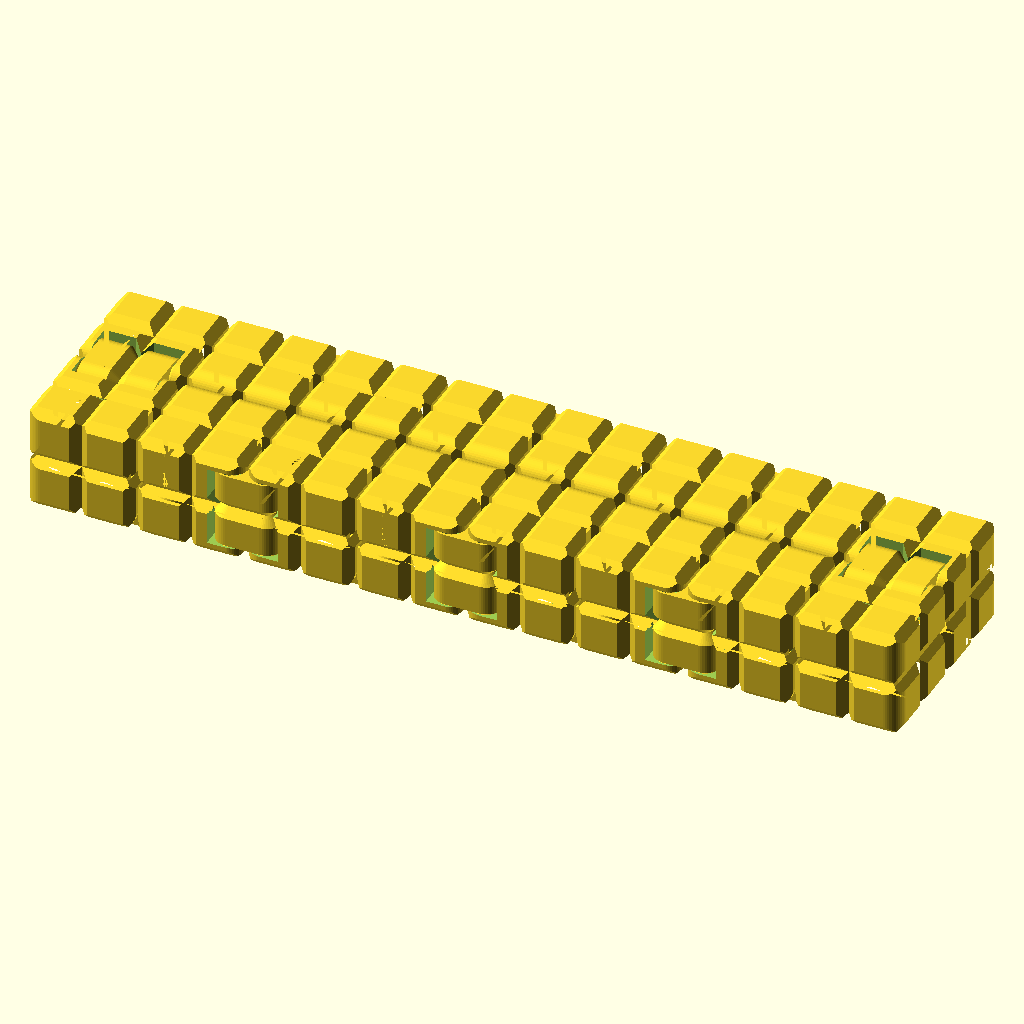
Cell 1 — every parameter at its default value.
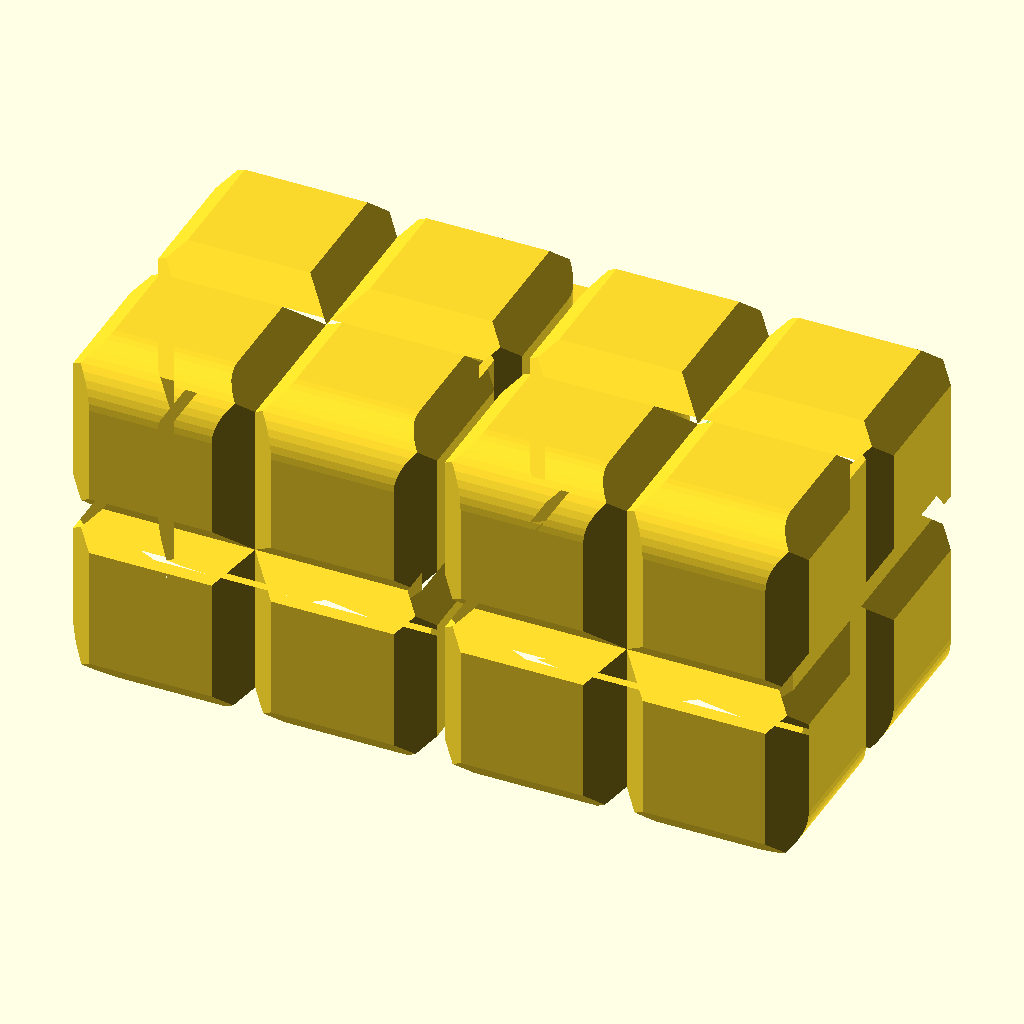
Cell 2: the same model with subject = "hinge_test_vertical".
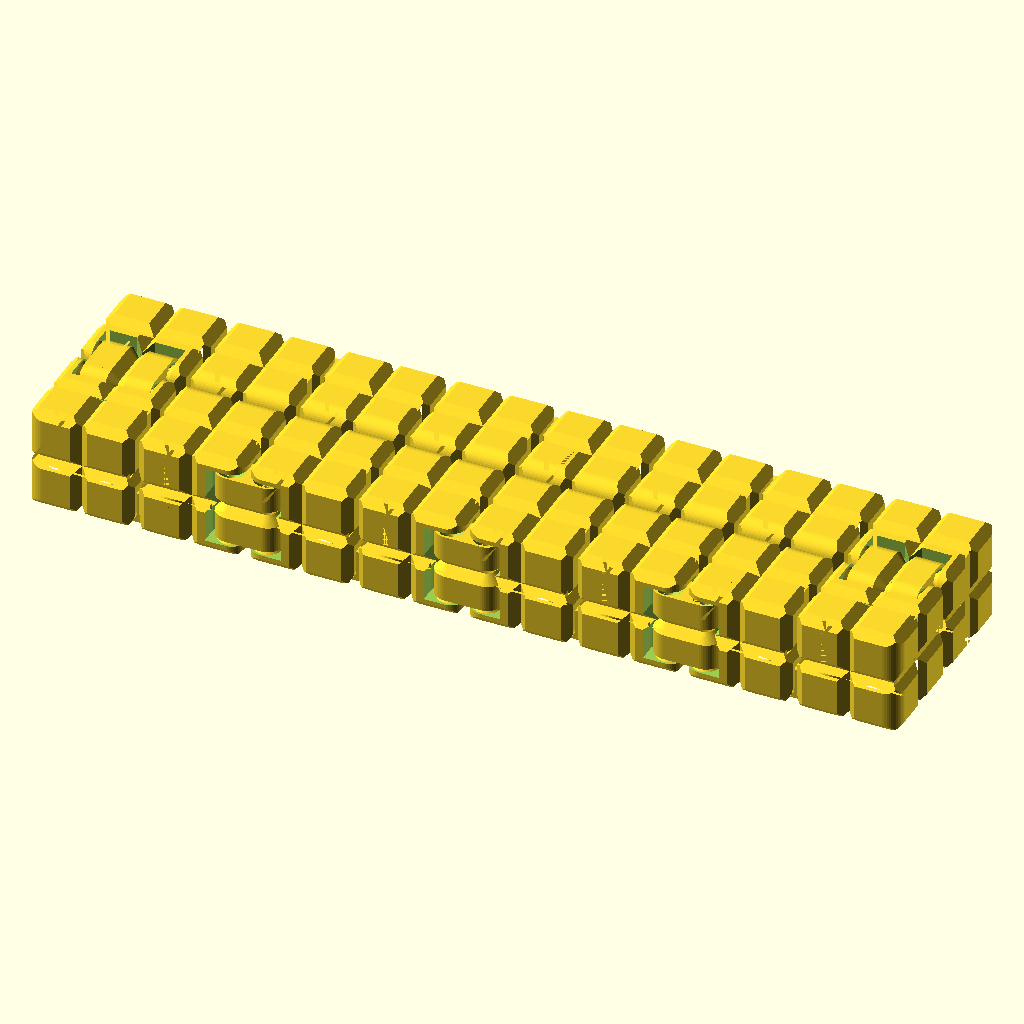
Cell 3: the same model with gap = 0.8.
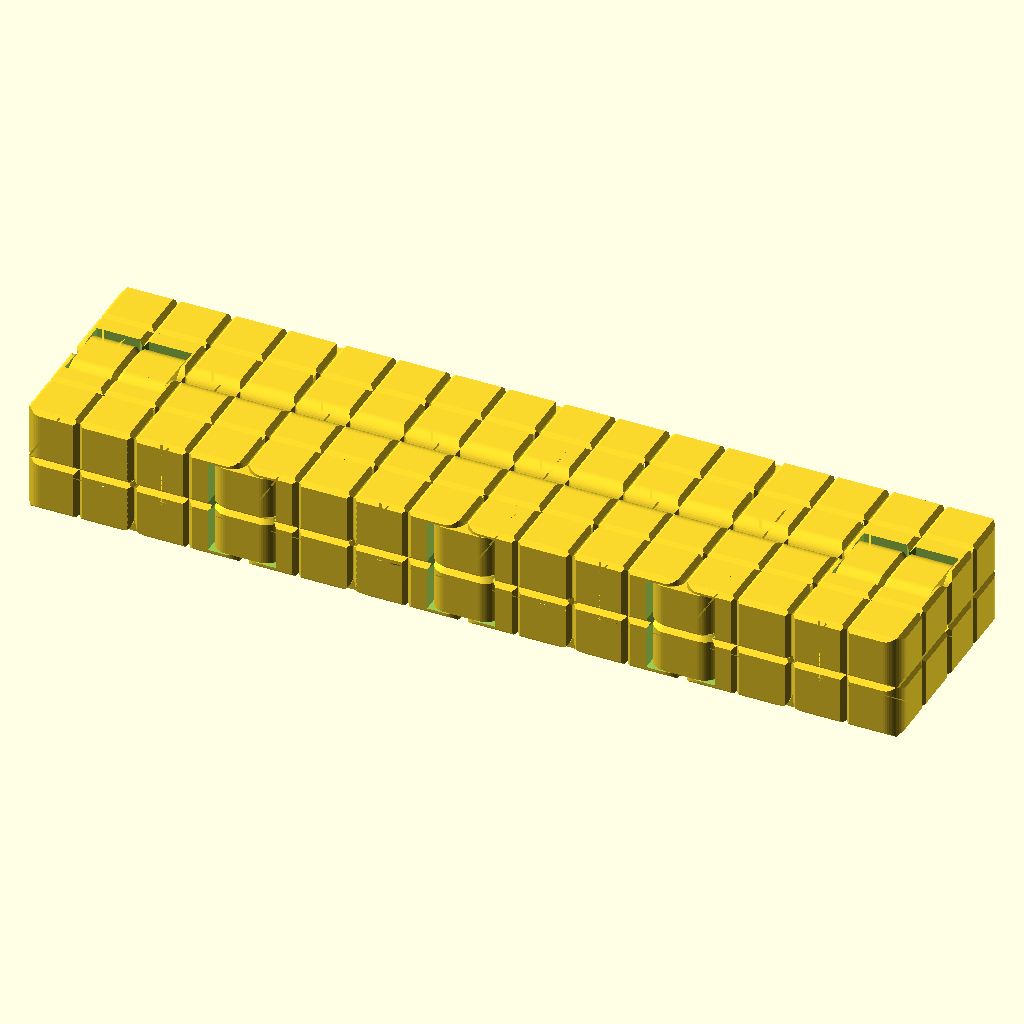
Cell 4 — size set to 40, the other parameters unchanged.
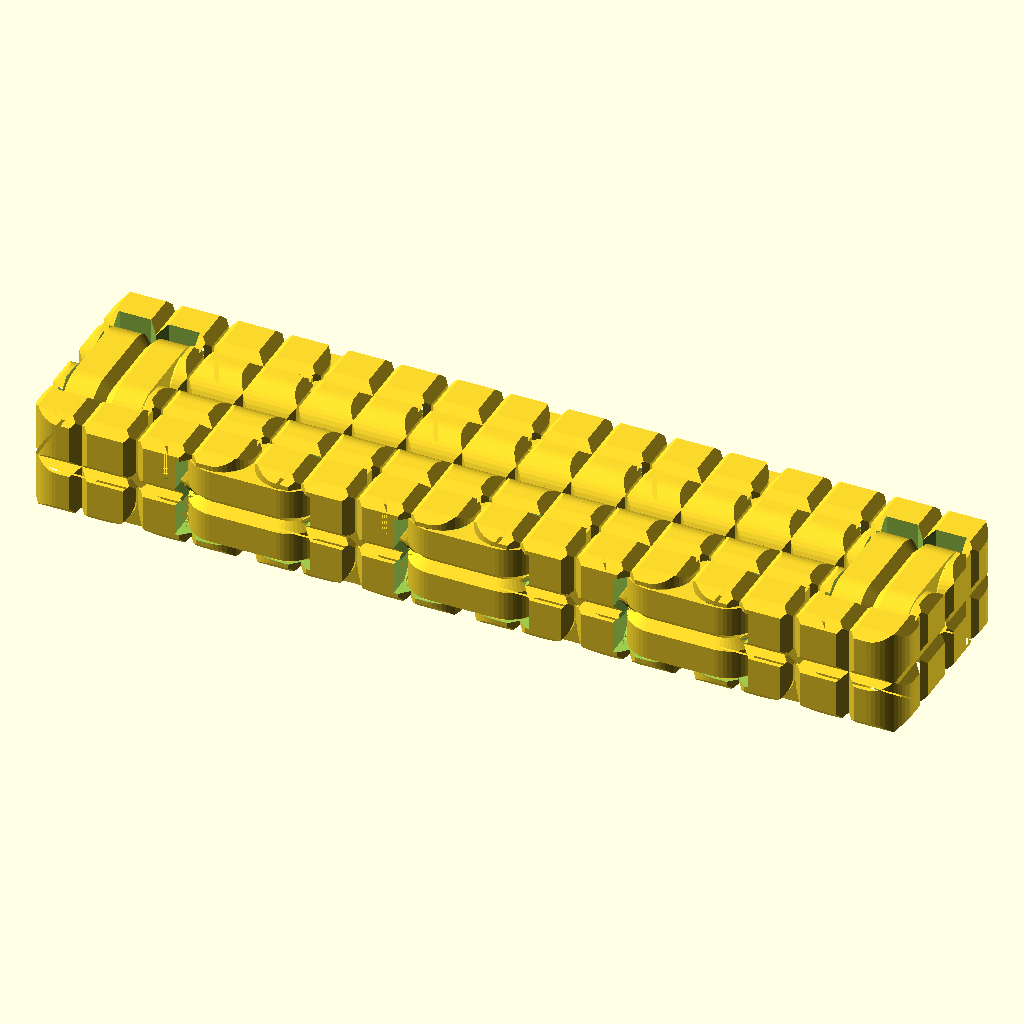
Cell 5: the same model with hinge_radius_ratio = 0.6.
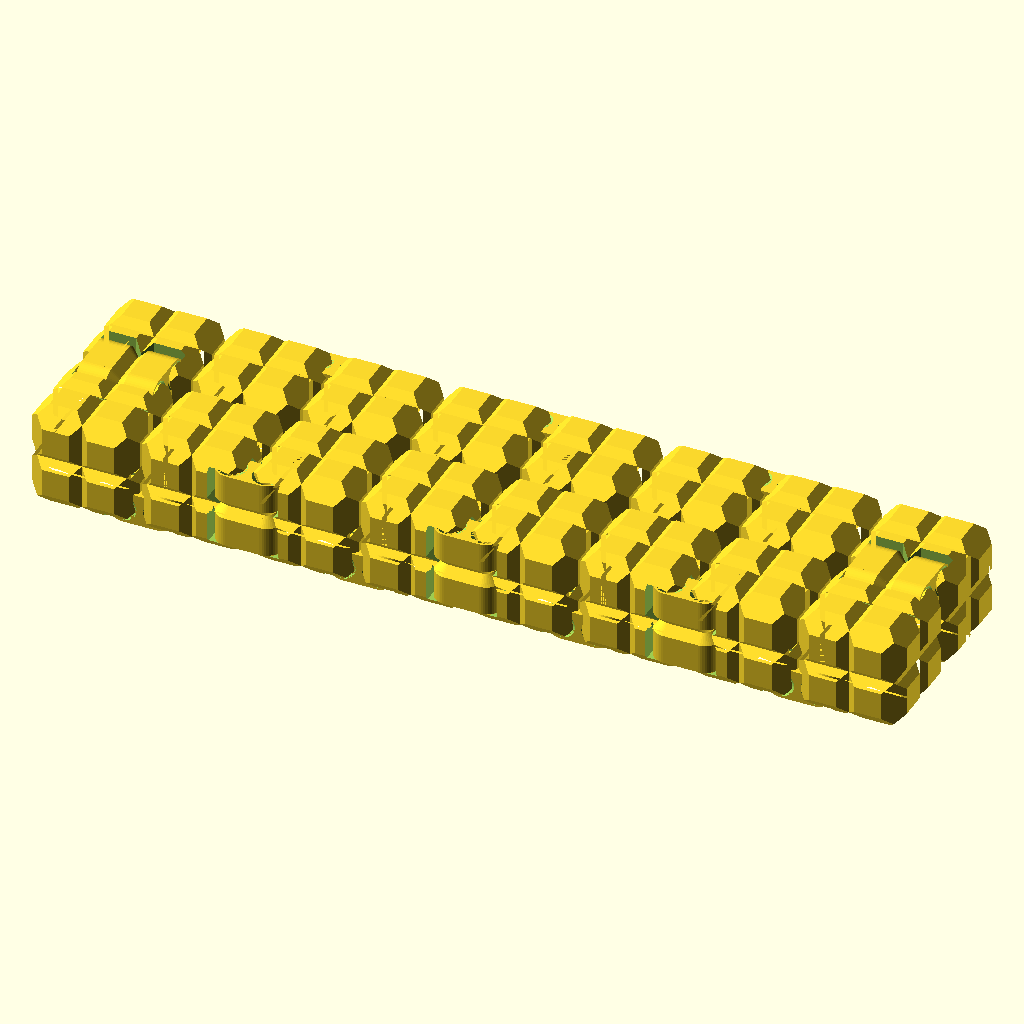
Cell 6: the same model with edge_bevel_size = 3.2.
The same orthographic view direction (rotation 55°, 0°, 25°; colour scheme Cornfield) for every cell, with the view re-fitted per cell, so scale and position can differ between cells.
Source of the model, inputs/thingiverse/files/thing-3408069/files/Fidget-Cube8x2.scad:
// Settings for ultra small cube
//$fn = 32;
//gap = 0.4;
//size = 8;
//hinge_radius_ratio = 0.42;
//edge_bevel_size = 0.0;
//face_bevel_size = 0.0;
//hinge_wall_thickness = 0.8;
//hinge_pin_scale = 1.8;
//hinge_edge_thickness = 0.4;

// Settings for small cube
//$fn = 48;
//gap = 0.4;
//size = 15;
//hinge_radius_ratio = 0.3333;
//edge_bevel_size = 1.2;
//face_bevel_size = 1.2;
//hinge_wall_thickness = 2.0;
//hinge_pin_scale = 1.0;
//hinge_edge_thickness = 0.4;

// Settings for regular cube
//$fn = 48;
//gap = 0.4;
//size = 20;
//hinge_radius_ratio = 0.30;
//edge_bevel_size = 1.6;
//face_bevel_size = 1.6;
//hinge_wall_thickness = 2.4;
//hinge_pin_scale = 1.0;
//hinge_edge_thickness = 0.4;

// Select what kind object to generate. See thing documentation for details
subject = "cube"; // ["cube", "hinge_test_vertical", "hinge_test_bottom", "hinge_test_top", "solid_cube", "hinge", "hinge_hole", "gap_inspection", "gap_inspection2", "hinge_profile", "hinge_hole_profile", "hinge_gap_profile", "cube_profile"]

// [n] Level of detail. This value can be reduced to obtain faster previews. Don't go below 32 or you won't be able to print a working cube due to artifacts and facetted roundings.
$fn = 48;

// [mm] The minimal distance you can print without glueing neighboring objects together. This value will be used as distance between the cubes and within the mechanics. This is typically your nozzle size.
gap = 0.4;

// [mm] Size of a single cube (the gap will be subtracted)
size = 20;

// [ratio] Size of the hinge. Bigger values give thicker and longer hinges and hinge pins. Don't make this bigger than 0.45.
hinge_radius_ratio = 0.30;

// [mm] Amount of beveling on the cube's edges
edge_bevel_size = 1.6;

// [mm] Depth of the 'scars' across the cube's faces.
face_bevel_size = 1.6;

// [mm] Thickness of the walls that hold the hinge pins. Should be a multiple of the nozzle size. Affects the width of the hinges
hinge_wall_thickness = 2.4;

// [ratio] Changes the length of the pin. Higher values result in less play, but the hinges will be harder to break free.
hinge_pin_scale = 1;

// [mm] This flattens the pin-hole-edge of the hinge. Bigger values make the pin less visible but smaller and shorter. Don't make this smaller than your nozzle size or the edge will get eaten up by the slicer.
hinge_edge_thickness = 0.4;

e = 1 / 1024;
ee = 2 * e;
__ = gap;
_ = 0.5 * __;

hsize = 0.5 * size;
size__ = size - __;
hsize_ = hsize - _;
radius = hinge_radius_ratio * hsize_;
hole_radius = radius + __;
hinge_axis_position = hsize_ - radius;
hinge_linear_length = 2 * radius + __;
hinge_hwidth = hsize_ - hinge_wall_thickness - __;
hinge_width = 2 * hinge_hwidth; //size__ - 2 * hinge_wall_thickness - 2 * __;
hinge_hole_hwidth = hinge_hwidth + __;
hinge_hole_width = 2 * hinge_hole_hwidth;

module edge_deco_profile(size = edge_bevel_size, e = e) {
	polygon([[-e, -e], [-e, size + e], [size + e, -e]]);
}

module face_deco_profile(size = face_bevel_size, e = e) {
	polygon([[size, 0], [-e, -size - e], [-e, size + e]]);
}

module hinged_face_profile() {
	difference() {
		// the main square
		translate([-hsize_ - e, -hsize_ - e]) square([size__ + e, size__ + e]);
		
		// bevel the corners (later edges in 3D)
		if (edge_bevel_size > 0) {
			translate([-hsize_, -hsize_]) rotate(0 * 90) edge_deco_profile(edge_bevel_size, 2 * e);
			translate([+hsize_, -hsize_]) rotate(1 * 90) edge_deco_profile(edge_bevel_size, 2 * e);
			translate([+hsize_, +hsize_]) rotate(2 * 90) edge_deco_profile(edge_bevel_size, 2 * e);
			translate([-hsize_, +hsize_]) rotate(3 * 90) edge_deco_profile(edge_bevel_size, 2 * e);
		}

		// bevel the sides (later faces in 3D)
		if (face_bevel_size > 0) {
			translate([-hsize_, 0]) rotate(0 * 90) face_deco_profile(face_bevel_size, 2 * e);
			translate([0, -hsize_]) rotate(1 * 90) face_deco_profile(face_bevel_size, 2 * e);
			translate([+hsize_, 0]) rotate(2 * 90) face_deco_profile(face_bevel_size, 2 * e);
			translate([0, +hsize_]) rotate(3 * 90) face_deco_profile(face_bevel_size, 2 * e);
		}
		
		// rounded corner
		translate([hinge_axis_position, hinge_axis_position])
		difference() {
			square([hsize_ + e, hsize + e]);
			circle(r = radius);
		}
	}
}

module solid_cube() {
	intersection() {
		rotate([ 0, 90,   0]) linear_extrude(height = size, center = true) hinged_face_profile();
		rotate([90, 0,  180]) linear_extrude(height = size, center = true) hinged_face_profile();
		rotate([ 0, 0,  -90]) linear_extrude(height = size, center = true) hinged_face_profile();
	}
}

module hinge_pin_hole_profile() {
	polygon(points = [	
		[radius - hinge_edge_thickness + e,  hinge_hwidth + e],
		[0                            ,  hinge_hwidth - (radius - hinge_edge_thickness) * hinge_pin_scale],
		[0                            ,  hinge_hwidth + e],
	]);
}

module hinge_profile() {
	difference() {
		translate([0, -hinge_hwidth]) square([radius, hinge_width]);
		translate([radius, 0, 0]) mirror() face_deco_profile(face_bevel_size);
	}
}

module hinge_full_profile() {
	hinge_profile();
	mirror()
	hinge_profile();
}

module hinge_hole_profile() {
	difference() {
		translate([0, -hinge_hole_hwidth]) square([hole_radius, hinge_hole_width]);
		translate([radius + __, 0, 0]) mirror() face_deco_profile(face_bevel_size);
	}
}

module hinge_pin_profile() {
	polygon(points = [
		[radius - hinge_edge_thickness + e,  hinge_hwidth + __ + e],
		[0,  hinge_hwidth - (radius - hinge_edge_thickness) * hinge_pin_scale + __],
		[0,  hinge_hwidth + __ + e],
	]);
}

module hinge_hole_full_profile() {
	hinge_hole_profile();
	mirror()
	hinge_hole_profile();
}

module hinge() {
	difference() {
		union() {
			translate([0, -0.5 * hinge_linear_length, 0])
			rotate(180)
			rotate_extrude(angle = 180, convexity = 4)
			hinge_profile();

			translate([0, 0.5 * hinge_linear_length, 0])
			rotate_extrude(angle = 180, convexity = 4)
			hinge_profile();

			rotate([90, 0, 0])
			linear_extrude(height = hinge_linear_length, center = true)
			hinge_full_profile();
		}
		
		translate([0, -0.5 * hinge_linear_length]) rotate_extrude() hinge_pin_hole_profile();
		translate([0, 0.5 * hinge_linear_length]) rotate_extrude() hinge_pin_hole_profile();
		translate([0, -0.5 * hinge_linear_length]) mirror([0, 0, 1]) rotate_extrude() hinge_pin_hole_profile();
		translate([0, 0.5 * hinge_linear_length]) mirror([0, 0, 1]) rotate_extrude() hinge_pin_hole_profile();
	}
}

module hinge_hole() {
	difference() {
		union() {
			translate([0, -0.5 * hinge_linear_length, 0])
			rotate(180)
			rotate_extrude(angle = 180, convexity = 4)
			hinge_hole_profile();

			translate([0, 0.5 * hinge_linear_length, 0])
			rotate_extrude(angle = 180, convexity = 4)
			hinge_hole_profile();

			rotate([90, 0, 0])
			linear_extrude(height = hinge_linear_length, center = true)
			hinge_hole_full_profile();
			
			translate([0, 0.5 * hinge_linear_length, 0])
			rotate([90, 0, 90])
			linear_extrude(height = hole_radius)
			hinge_hole_profile();
			
			translate([0, -0.5 * hinge_linear_length, 0])
			rotate([-90, 0, -90])
			linear_extrude(height = hole_radius)
			hinge_hole_profile();

			translate([0.5 * hole_radius, 0, 0])
			cube([hole_radius, hinge_linear_length, hinge_hole_width], center = true);
		}
		
		translate([0, -0.5 * hinge_linear_length]) rotate_extrude() hinge_pin_profile();
		translate([0, 0.5 * hinge_linear_length]) rotate_extrude() hinge_pin_profile();
		translate([0, -0.5 * hinge_linear_length]) mirror([0, 0, 1]) rotate_extrude() hinge_pin_profile();
		translate([0, 0.5 * hinge_linear_length]) mirror([0, 0, 1]) rotate_extrude() hinge_pin_profile();
	}
}

module four_cubes() {
	translate([-1.5 * size, -0.5 * size, 0]) rotate([0, 0, -90]) solid_cube();
	translate([-0.5 * size, -0.5 * size, 0]) rotate([0, 90, 180]) mirror() solid_cube();
	translate([-3.5 * size, -0.5 * size, 0]) rotate([0, 0, -90]) solid_cube();
	translate([-2.5 * size, -0.5 * size, 0]) rotate([0, 90, 180]) mirror() solid_cube();
}

module eight_cubes() {
	four_cubes();
	mirror([0, 1, 0])
	four_cubes();
}

module sixteen_cubes() {
	eight_cubes();
	mirror([1, 0, 0])
	eight_cubes();
}
module fidget_cubes() {
	difference() {
		sixteen_cubes();

		translate([0, -0.5 * size - hinge_axis_position, 0]) rotate([0, 0, -90]) hinge_hole();
		translate([0, +0.5 * size + hinge_axis_position, 0]) rotate([0, 0, 90]) hinge_hole();

		translate([-2 * size, -0.5 * size - hinge_axis_position, 0]) rotate([0, 0, -90]) hinge_hole();
		translate([-2 * size, +0.5 * size + hinge_axis_position, 0]) rotate([0, 0, 90]) hinge_hole();

		translate([+2 * size, -0.5 * size - hinge_axis_position, 0]) rotate([0, 0, -90]) hinge_hole();
		translate([+2 * size, +0.5 * size + hinge_axis_position, 0]) rotate([0, 0, 90]) hinge_hole();

		translate([-3.5 * size, 0, hinge_axis_position]) rotate([0, -90, 0]) hinge_hole();
		translate([+3.5 * size, 0, hinge_axis_position]) rotate([0, -90, 0]) hinge_hole();

		translate([-1 * size, -0.5 * size, -hinge_axis_position]) rotate([90, 90, 0]) hinge_hole();
		translate([-1 * size, +0.5 * size, -hinge_axis_position]) rotate([90, 90, 0]) hinge_hole();
		translate([+1 * size, -0.5 * size, -hinge_axis_position]) rotate([90, 90, 0]) hinge_hole();
		translate([+1 * size, +0.5 * size, -hinge_axis_position]) rotate([90, 90, 0]) hinge_hole();

		translate([-3 * size, -0.5 * size, -hinge_axis_position]) rotate([90, 90, 0]) hinge_hole();
		translate([-3 * size, +0.5 * size, -hinge_axis_position]) rotate([90, 90, 0]) hinge_hole();
		translate([+3 * size, -0.5 * size, -hinge_axis_position]) rotate([90, 90, 0]) hinge_hole();
		translate([+3 * size, +0.5 * size, -hinge_axis_position]) rotate([90, 90, 0]) hinge_hole();
	}

	translate([0, -0.5 * size - hinge_axis_position, 0]) rotate([0, 0, -90]) hinge();
	translate([0, +0.5 * size + hinge_axis_position, 0]) rotate([0, 0, 90]) hinge();

	translate([-2 * size, -0.5 * size - hinge_axis_position, 0]) rotate([0, 0, -90]) hinge();
	translate([-2 * size, +0.5 * size + hinge_axis_position, 0]) rotate([0, 0, 90]) hinge();

	translate([+2 * size, -0.5 * size - hinge_axis_position, 0]) rotate([0, 0, -90]) hinge();
	translate([+2 * size, +0.5 * size + hinge_axis_position, 0]) rotate([0, 0, 90]) hinge();

	translate([-3.5 * size, 0, hinge_axis_position]) rotate([0, -90, 0]) hinge();
	translate([+3.5 * size, 0, hinge_axis_position]) rotate([0, -90, 0]) hinge();

	translate([-1 * size, -0.5 * size, -hinge_axis_position]) rotate([90, 90, 0]) hinge();
	translate([-1 * size, +0.5 * size, -hinge_axis_position]) rotate([90, 90, 0]) hinge();
	translate([+1 * size, -0.5 * size, -hinge_axis_position]) rotate([90, 90, 0]) hinge();
	translate([+1 * size, +0.5 * size, -hinge_axis_position]) rotate([90, 90, 0]) hinge();

	translate([-3 * size, -0.5 * size, -hinge_axis_position]) rotate([90, 90, 0]) hinge();
	translate([-3 * size, +0.5 * size, -hinge_axis_position]) rotate([90, 90, 0]) hinge();
	translate([+3 * size, -0.5 * size, -hinge_axis_position]) rotate([90, 90, 0]) hinge();
	translate([+3 * size, +0.5 * size, -hinge_axis_position]) rotate([90, 90, 0]) hinge();
}

module test_cubes(angle = 0) {
	rotate([angle, 0, 0]) {
		difference() {
			union() {
				translate([-0.5 * size, 0, 0]) rotate([0, 0, -90]) solid_cube(false, true);
				translate([0.5 * size, 0, 0]) rotate([0, 90, 180]) mirror() solid_cube(true, false);
			}
			translate([0, 0, -hinge_axis_position]) rotate([90, 90, 0]) hinge_hole();
		}
		translate([0, 0, -hinge_axis_position]) rotate([90, 90, 0]) hinge();
	}
}

if (subject == "hinge_test_vertical") {
	translate([0, 0, hsize_])
	test_cubes(90);
} else if (subject == "hinge_test_bottom") {
	translate([0, 0, hsize_])
	test_cubes(0);
} else if (subject == "hinge_test_top") {
	translate([0, 0, hsize_])
	test_cubes(180);
} else if (subject == "solid_cube") {
	translate([0, 0, hsize_])
	solid_cube();
} else if (subject == "hinge") {
	translate([0, 0, radius])
	rotate([0, 90, 0])
	hinge();
} else if (subject == "hinge_hole") {
	translate([0, 0, radius])
	rotate([0, 90, 0])
	hinge_hole();
} else if (subject == "gap_inspection") {
	translate([-size, -0.5 * size, 0])
	intersection() {
		mirror([0, 1, 0])
		mirror([1, 0, 0]) {
			difference() {
				four_cubes();
				translate([0, -0.5 * size - hinge_axis_position, 0]) rotate([0, 0, -90]) hinge_hole();
				translate([-1.5 * size, 0, hinge_axis_position]) rotate([0, -90, 0]) hinge_hole();
			}
			translate([0, -0.5 * size - hinge_axis_position, 0]) rotate([0, 0, -90]) hinge();
			translate([-1.5 * size, 0, hinge_axis_position]) rotate([0, -90, 0]) hinge();
		}
		cube(size * 2);
	}
} else if (subject == "gap_inspection2") {
	difference() {
		hinge_hole();
		hinge();
		cube([size, size, size]);
	}
} else if (subject == "hinge_profile") {
	hinge_profile();
} else if (subject == "hinge_hole_profile") {
	hinge_hole_profile();
} else if (subject == "hinge_gap_profile") {
	difference() {
		hinge_hole_profile();
		hinge_profile();
	}
} else if (subject == "cube_profile") {
	hinged_face_profile();
}  else {
	translate([0, 0, hsize_])
	fidget_cubes();
}
Parameter table extracted from the source (name, type, default, range or options):
subject: string, default "cube", options "cube", "hinge_test_vertical", "hinge_test_bottom", "hinge_test_top", "solid_cube", "hinge", "hinge_hole", "gap_inspection", "gap_inspection2", "hinge_profile", "hinge_hole_profile", "hinge_gap_profile", "cube_profile"
gap: number, default 0.4
size: number, default 20
hinge_radius_ratio: number, default 0.3
edge_bevel_size: number, default 1.6
face_bevel_size: number, default 1.6
hinge_wall_thickness: number, default 2.4
hinge_pin_scale: number, default 1
hinge_edge_thickness: number, default 0.4
